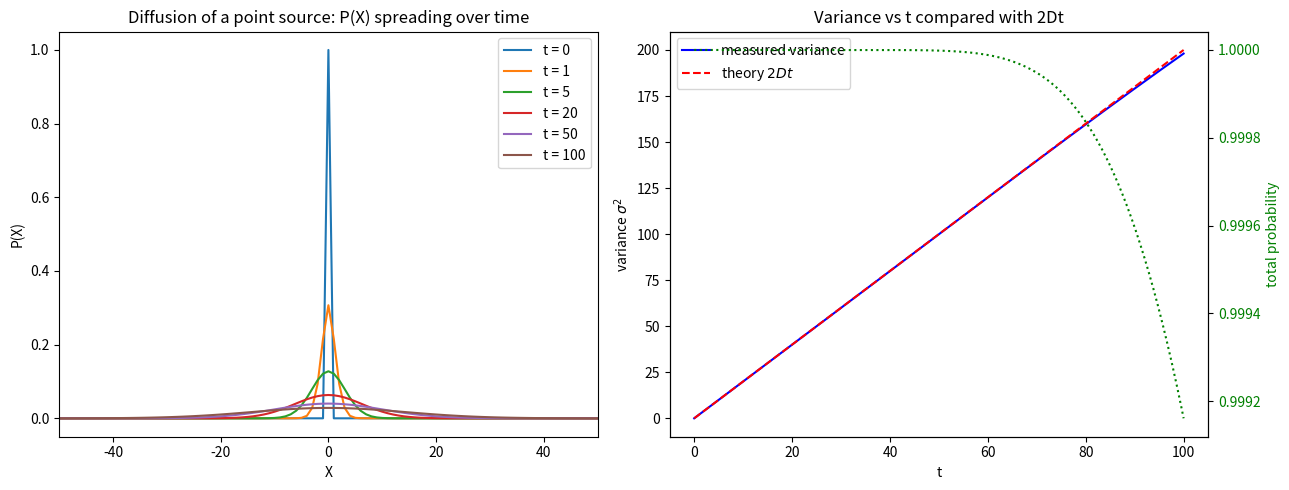

Here is the Python script that generated this plot: (Note: this script raises an exception after producing the figure.)
import matplotlib
matplotlib.use("Agg")
import matplotlib.pyplot as plt
import numpy as np

# ---------------------------------------------------------------
# 1D explicit finite-difference diffusion integrator (from 7A.1)
#   dP/dt = D * d2P/dX2
# solved with forward Euler in time and centered second difference
# in space, using Dirichlet (absorbing) boundaries P=0 at both ends.
# ---------------------------------------------------------------

# Model parameters
L = 100          # domain length
dX = 1.0         # spatial step
dt = 0.01        # time step
D = 1.0          # diffusion coefficient

# Spatial grid centered on 0 so that "X = 0" is a real node
X = np.arange(-L/2, L/2 + dX, dX)   # -50 ... +50
N = len(X)
i0 = np.argmin(np.abs(X))           # index of X = 0

# Stability (CFL) number for the explicit scheme; must be <= 0.5
alpha = D * dt / dX**2
print(f"Stability number alpha = D*dt/dX^2 = {alpha:.4f} (must be <= 0.5)")

# Initial condition: all probability concentrated at X = 0
P = np.zeros(N)
P[i0] = 1.0 / dX          # unit total probability once multiplied by dX

# Time stepping
T_final = 100.0
n_steps = int(round(T_final / dt))

# Times at which we snapshot P(X) for the spreading plot
snapshot_times = [0.0, 1.0, 5.0, 20.0, 50.0, 100.0]
snapshot_steps = {int(round(t/dt)): t for t in snapshot_times}
snapshots = {}

# Records for diagnostics vs time
rec_t, rec_mean, rec_var, rec_total = [], [], [], []

def moments(P):
    # total probability, mean, and variance of the distribution
    total = np.sum(P) * dX
    if total <= 0:
        return total, 0.0, 0.0
    mean = np.sum(X * P) * dX / total
    var = np.sum((X - mean)**2 * P) * dX / total
    return total, mean, var

# store initial snapshot / diagnostics
if 0 in snapshot_steps:
    snapshots[snapshot_steps[0]] = P.copy()
tot, mu, var = moments(P)
rec_t.append(0.0); rec_mean.append(mu); rec_var.append(var); rec_total.append(tot)

for step in range(1, n_steps + 1):
    # centered second spatial difference (interior nodes only)
    lap = np.zeros(N)
    lap[1:-1] = (P[2:] - 2.0*P[1:-1] + P[:-2]) / dX**2
    # explicit forward-Euler update
    P = P + D * dt * lap
    # Dirichlet (absorbing) boundaries: probability at the ends is removed
    P[0] = 0.0
    P[-1] = 0.0

    t = step * dt
    tot, mu, var = moments(P)
    rec_t.append(t); rec_mean.append(mu); rec_var.append(var); rec_total.append(tot)

    if step in snapshot_steps:
        snapshots[snapshot_steps[step]] = P.copy()

rec_t = np.array(rec_t)
rec_mean = np.array(rec_mean)
rec_var = np.array(rec_var)
rec_total = np.array(rec_total)

# ---------------------------------------------------------------
# Compare variance with theory sigma^2 = 2*D*t
# ---------------------------------------------------------------
theory_var = 2.0 * D * rec_t

# Report a few representative comparisons
for t_check in [1.0, 5.0, 20.0, 50.0, 100.0]:
    k = int(round(t_check/dt))
    print(f"t = {rec_t[k]:6.2f}: mean = {rec_mean[k]:+.4e}, "
          f"variance = {rec_var[k]:8.4f}, theory 2Dt = {theory_var[k]:8.4f}, "
          f"total prob = {rec_total[k]:.6f}")

# Early-time agreement metric (before boundary leakage matters)
early = rec_t <= 20.0
rel_err_early = np.abs(rec_var[early] - theory_var[early]) / np.maximum(theory_var[early], 1e-12)
print(f"Max relative variance error for t <= 20 (early times): "
      f"{np.nanmax(rel_err_early[1:]):.4%}")
print(f"Total probability at t = 0   : {rec_total[0]:.6f}")
print(f"Total probability at t = {T_final:.0f} : {rec_total[-1]:.6f} "
      f"(leaked = {rec_total[0]-rec_total[-1]:.6f})")

# ---------------------------------------------------------------
# Plots
# ---------------------------------------------------------------
fig, axes = plt.subplots(1, 2, figsize=(13, 5))

# (a) P(X) spreading over time
axL = axes[0]
for t in sorted(snapshots.keys()):
    axL.plot(X, snapshots[t], label=f"t = {t:g}")
axL.set_xlabel("X")
axL.set_ylabel("P(X)")
axL.set_title("Diffusion of a point source: P(X) spreading over time")
axL.set_xlim(-50, 50)
axL.legend()

# (b) variance vs t against 2*D*t
axR = axes[1]
axR.plot(rec_t, rec_var, "b-", label="measured variance")
axR.plot(rec_t, theory_var, "r--", label=r"theory $2Dt$")
axR.set_xlabel("t")
axR.set_ylabel(r"variance $\sigma^2$")
axR.set_title("Variance vs t compared with 2Dt")
axR.legend()
# secondary annotation of total probability leakage
axR2 = axR.twinx()
axR2.plot(rec_t, rec_total, "g:", label="total probability")
axR2.set_ylabel("total probability", color="g")
axR2.tick_params(axis="y", labelcolor="g")

plt.tight_layout()
plt.savefig("/Users/lvmy/neu/teaching/numericalR/numericalR/recipe-eval/gen/7A.2.1_s4.png", dpi=120)

# ---------------------------------------------------------------
# One-sentence explanation of why this check confirms the result
# ---------------------------------------------------------------
print("Explanation: The measured variance tracks 2Dt closely at early times "
      "while the profile stays Gaussian and the total probability is nearly "
      "conserved, so the numerical scheme reproduces the analytic diffusion "
      "law; the later downward deviation of the variance coincides with the "
      "slow drop in total probability as the absorbing Dirichlet ends remove "
      "the spreading tails, exactly the expected boundary effect.")
